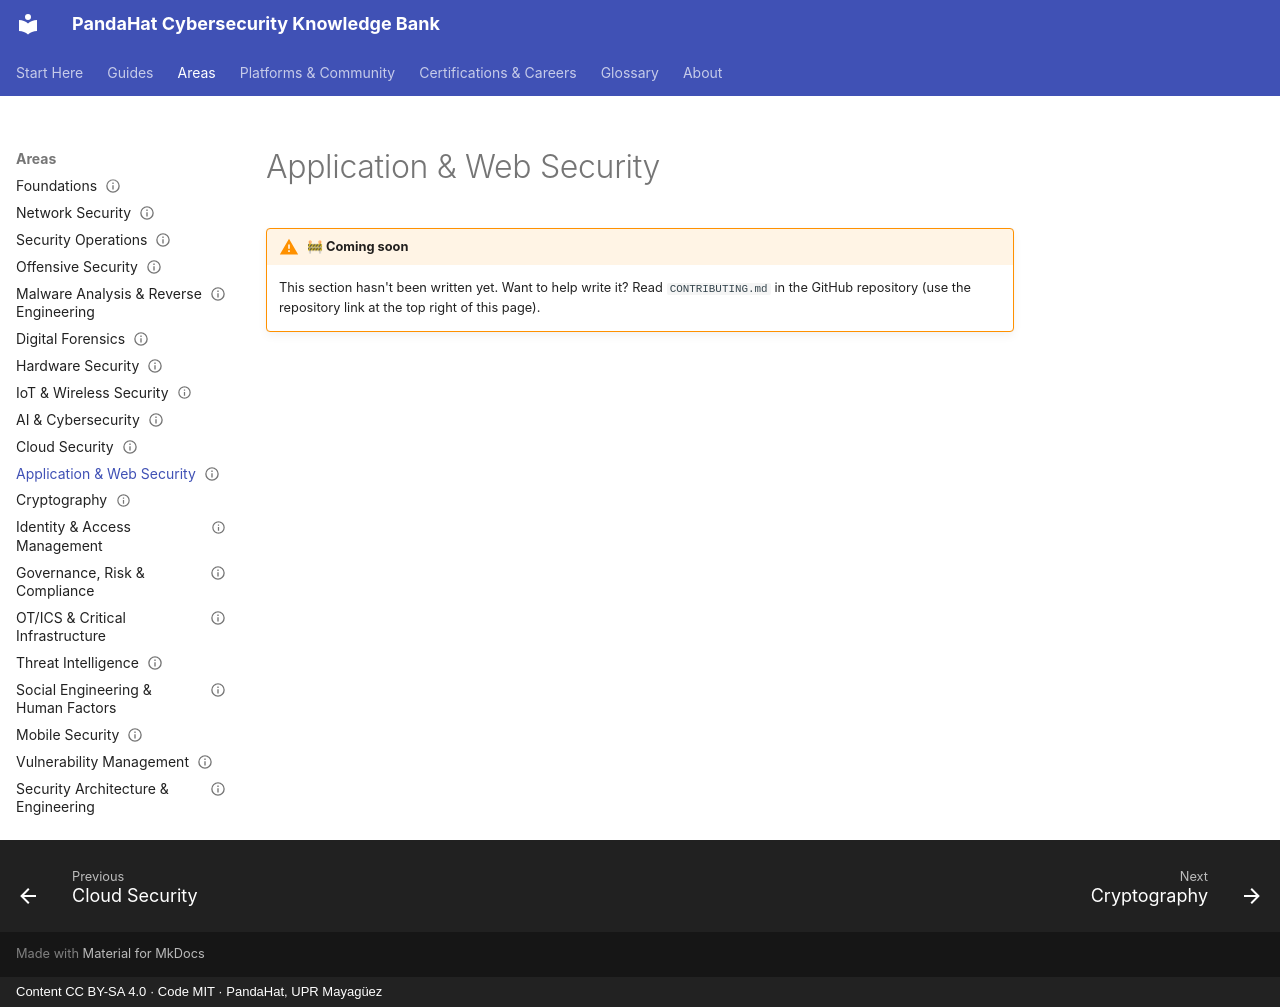

repository: pandahat-uprm/Pandahat-Cybersecurity-Knowledge-Bank · page: areas/application-web-security/index.html · generator: mkdocs · copyright: Content CC BY-SA 4.0 · Code MIT · PandaHat, UPR Mayagüez

---
title: "Application & Web Security"
status: stub
last_reviewed: 2026-09-22
---

# Application & Web Security

!!! warning "🚧 Coming soon"
    This section hasn't been written yet. Want to help write it? Read `CONTRIBUTING.md` in the GitHub repository (use the repository link at the top right of this page).
